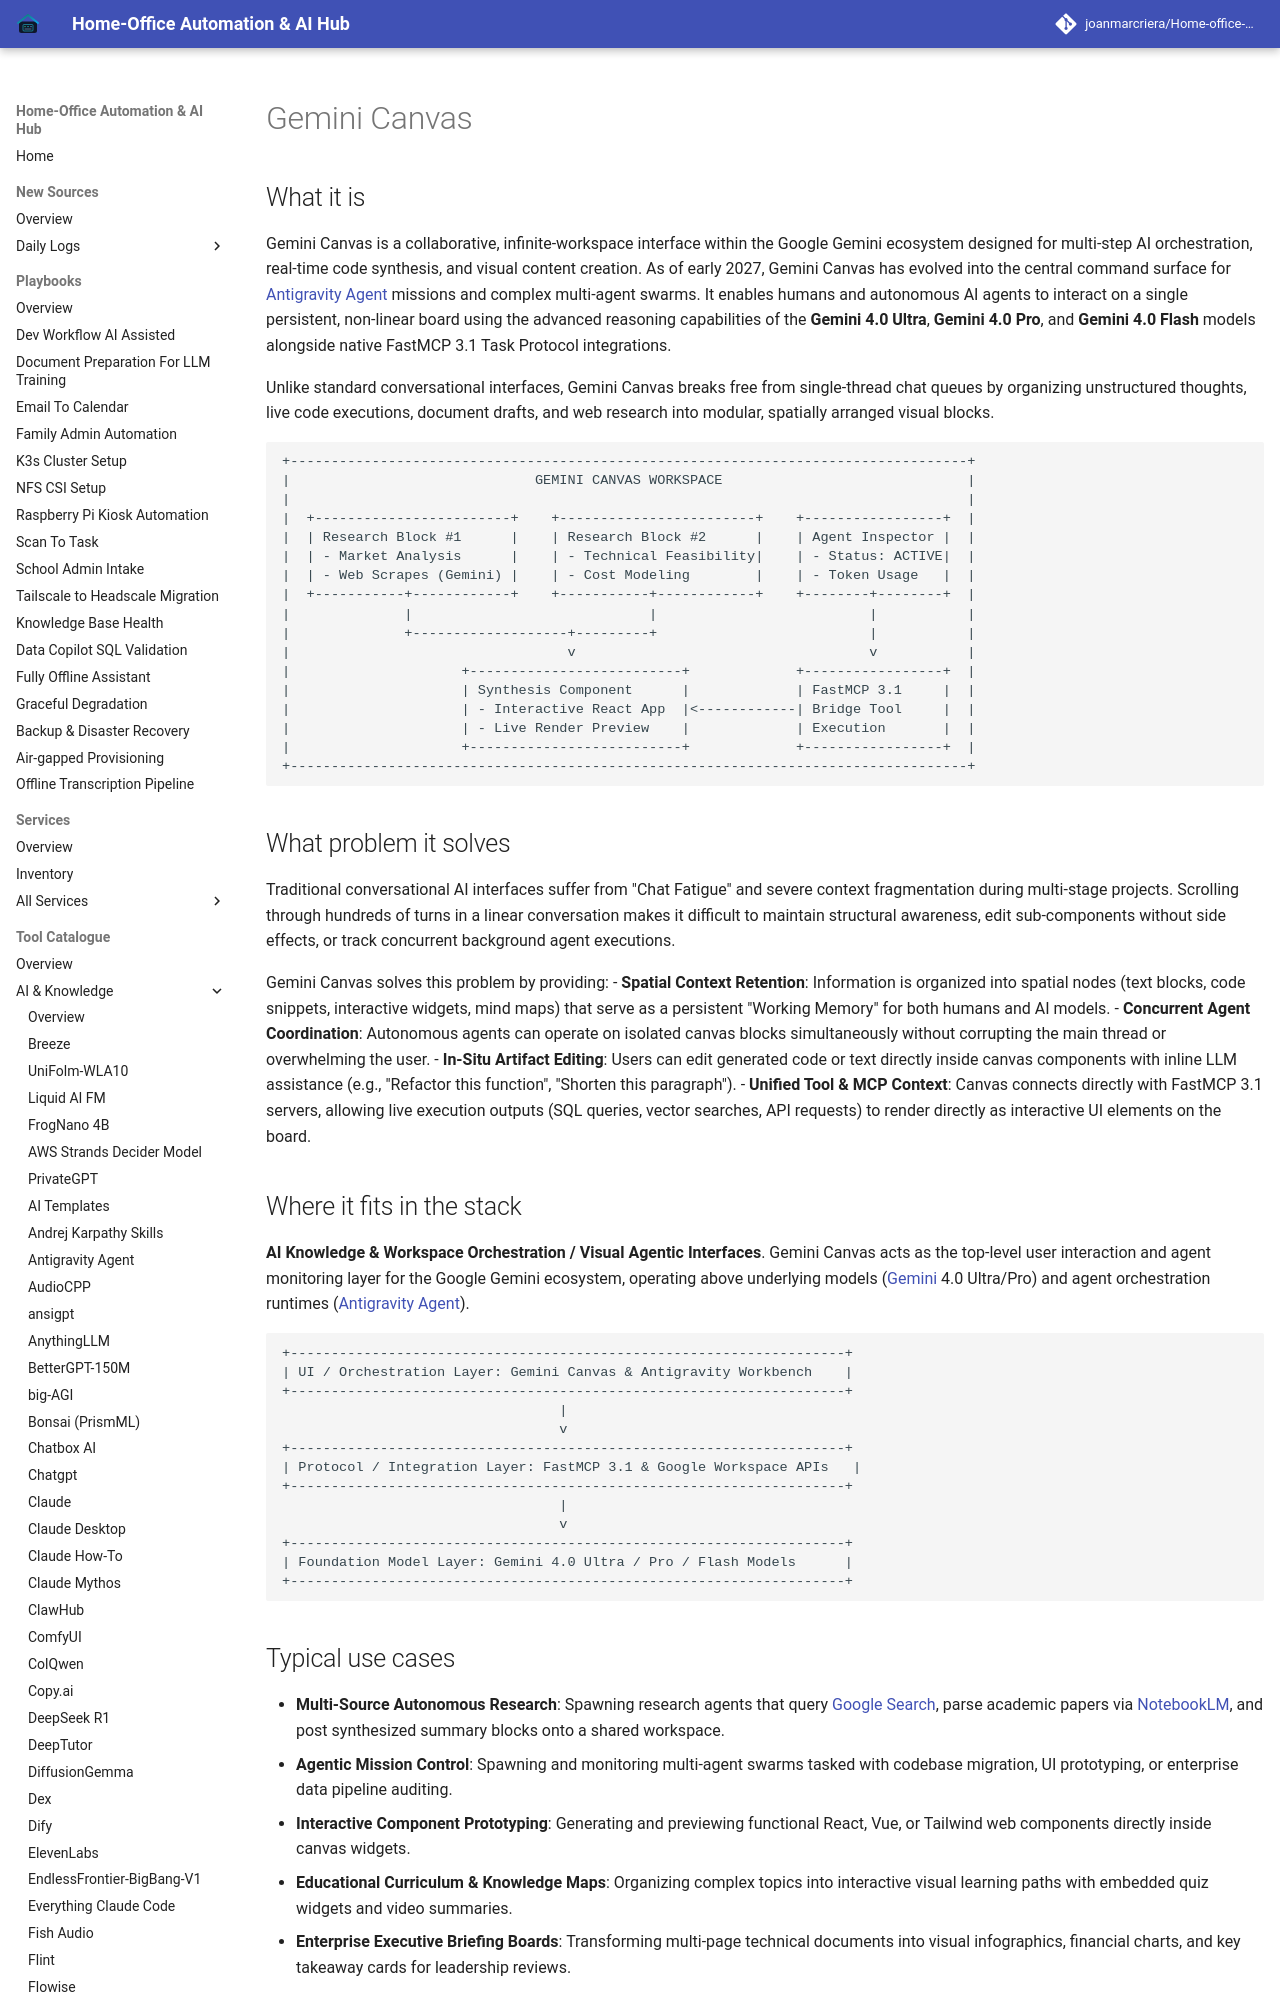

repository: joanmarcriera/Home-office-automations · page: tools/ai_knowledge/gemini-canvas/index.html · generator: mkdocs

# Gemini Canvas

## What it is
Gemini Canvas is a collaborative, infinite-workspace interface within the Google Gemini ecosystem designed for multi-step AI orchestration, real-time code synthesis, and visual content creation. As of early 2027, Gemini Canvas has evolved into the central command surface for [Antigravity Agent](antigravity-agent.md) missions and complex multi-agent swarms. It enables humans and autonomous AI agents to interact on a single persistent, non-linear board using the advanced reasoning capabilities of the **Gemini 4.0 Ultra**, **Gemini 4.0 Pro**, and **Gemini 4.0 Flash** models alongside native FastMCP 3.1 Task Protocol integrations.

Unlike standard conversational interfaces, Gemini Canvas breaks free from single-thread chat queues by organizing unstructured thoughts, live code executions, document drafts, and web research into modular, spatially arranged visual blocks.

```
+-----------------------------------------------------------------------------------+
|                              GEMINI CANVAS WORKSPACE                              |
|                                                                                   |
|  +------------------------+    +------------------------+    +-----------------+  |
|  | Research Block #1      |    | Research Block #2      |    | Agent Inspector |  |
|  | - Market Analysis      |    | - Technical Feasibility|    | - Status: ACTIVE|  |
|  | - Web Scrapes (Gemini) |    | - Cost Modeling        |    | - Token Usage   |  |
|  +-----------+------------+    +-----------+------------+    +--------+--------+  |
|              |                             |                          |           |
|              +-------------------+---------+                          |           |
|                                  v                                    v           |
|                     +--------------------------+             +-----------------+  |
|                     | Synthesis Component      |             | FastMCP 3.1     |  |
|                     | - Interactive React App  |<------------| Bridge Tool     |  |
|                     | - Live Render Preview    |             | Execution       |  |
|                     +--------------------------+             +-----------------+  |
+-----------------------------------------------------------------------------------+
```

## What problem it solves
Traditional conversational AI interfaces suffer from "Chat Fatigue" and severe context fragmentation during multi-stage projects. Scrolling through hundreds of turns in a linear conversation makes it difficult to maintain structural awareness, edit sub-components without side effects, or track concurrent background agent executions.

Gemini Canvas solves this problem by providing:
- **Spatial Context Retention**: Information is organized into spatial nodes (text blocks, code snippets, interactive widgets, mind maps) that serve as a persistent "Working Memory" for both humans and AI models.
- **Concurrent Agent Coordination**: Autonomous agents can operate on isolated canvas blocks simultaneously without corrupting the main thread or overwhelming the user.
- **In-Situ Artifact Editing**: Users can edit generated code or text directly inside canvas components with inline LLM assistance (e.g., "Refactor this function", "Shorten this paragraph").
- **Unified Tool & MCP Context**: Canvas connects directly with FastMCP 3.1 servers, allowing live execution outputs (SQL queries, vector searches, API requests) to render directly as interactive UI elements on the board.
